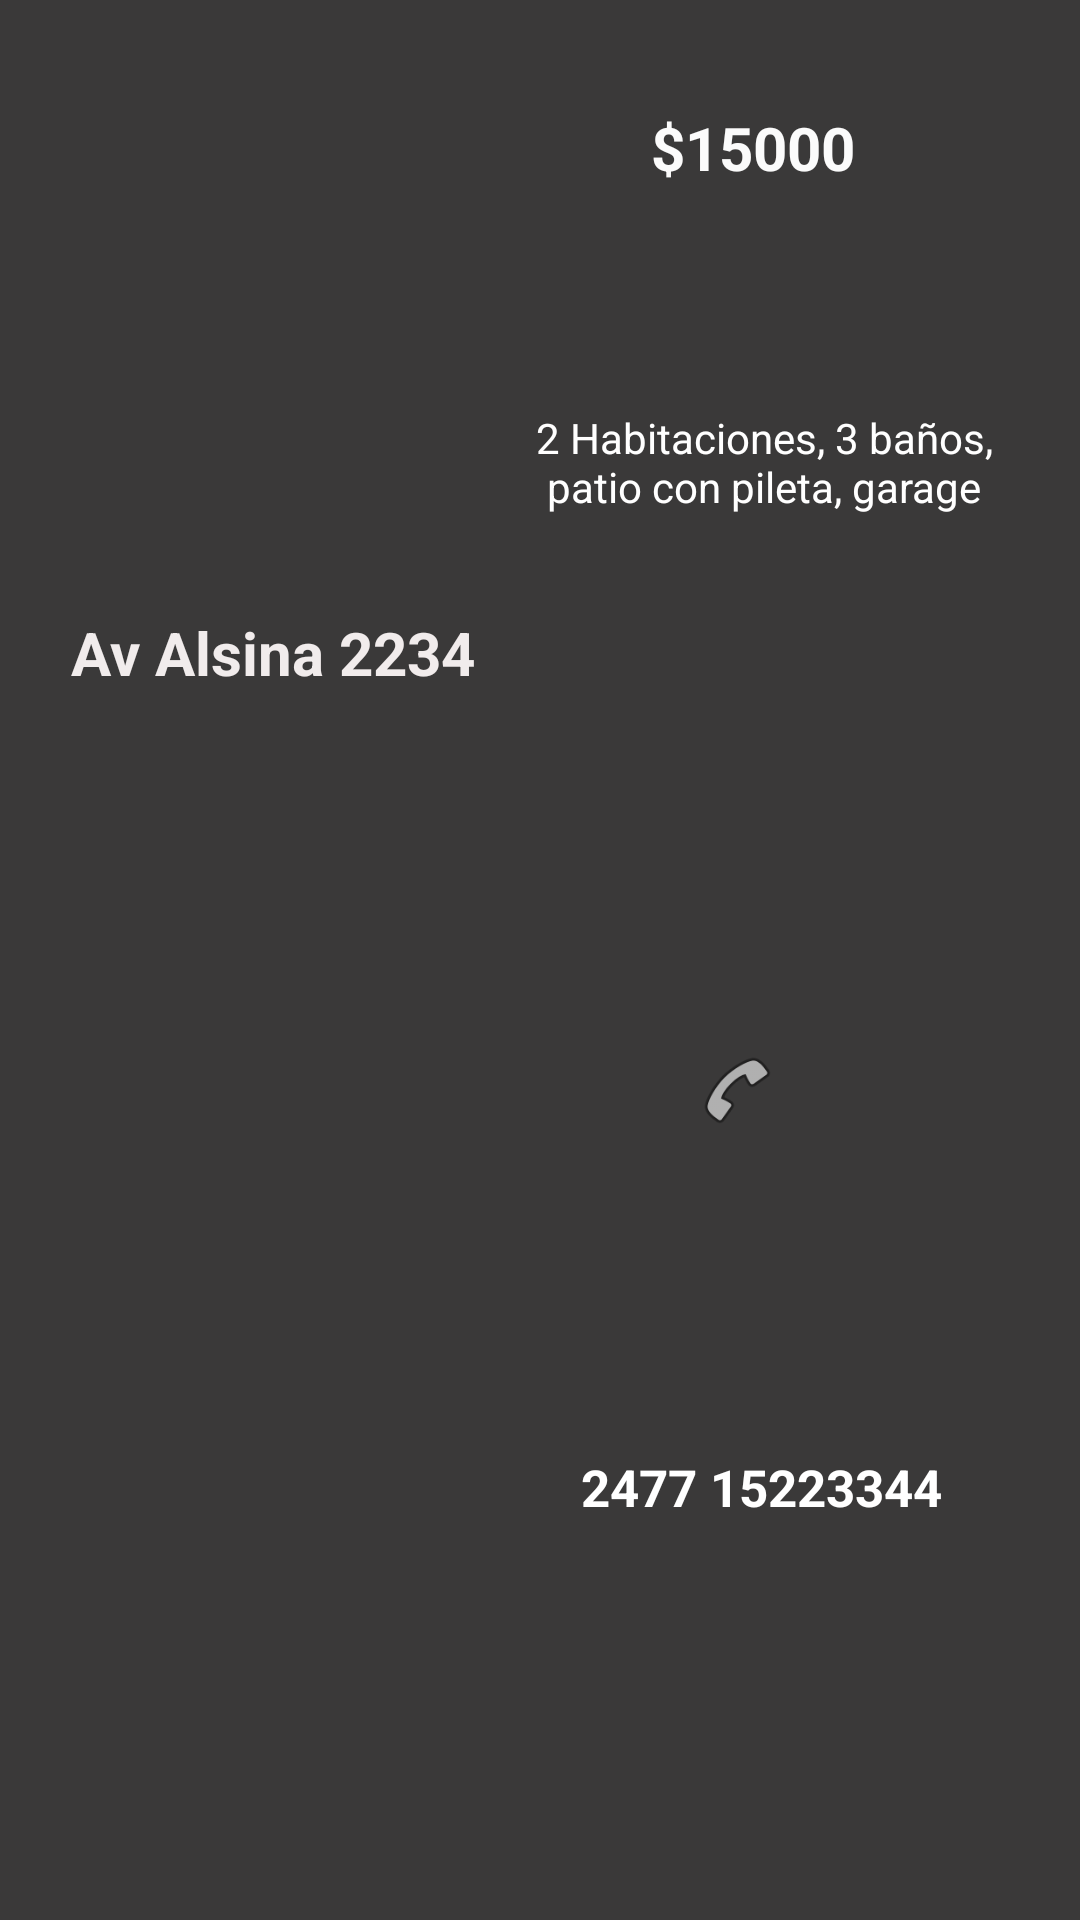

This screen was rendered from an Android layout file. Write that file and the resources it references.
<!-- AndroidManifest.xml: application theme Theme.Blogapp -->
<!-- res/layout/propiedad_item_row.xml -->
<?xml version="1.0" encoding="utf-8"?>
<androidx.constraintlayout.widget.ConstraintLayout xmlns:android="http://schemas.android.com/apk/res/android"
    xmlns:app="http://schemas.android.com/apk/res-auto"
    xmlns:tools="http://schemas.android.com/tools"
    android:layout_width="match_parent"
    android:padding="12dp"
    android:layout_marginBottom="15dp"
    android:layout_height="250dp"
    android:background="#3A3939">

    <ImageView
        android:id="@+id/profile_image"
        android:layout_width="205dp"
        android:layout_height="188dp"
        android:layout_marginStart="7dp"
        android:layout_marginTop="6dp"
        android:layout_marginEnd="192dp"
        android:layout_marginBottom="7dp"
        app:layout_constraintBottom_toBottomOf="parent"
        app:layout_constraintEnd_toEndOf="parent"
        app:layout_constraintHorizontal_bias="1.0"
        app:layout_constraintStart_toStartOf="parent"
        app:layout_constraintTop_toTopOf="parent"
        app:layout_constraintVertical_bias="1.0"
        app:srcCompat="@drawable/ic_launcher_foreground" />

    <TextView
        android:id="@+id/t_direccion"
        android:layout_width="wrap_content"
        android:layout_height="wrap_content"
        android:layout_marginTop="2dp"
        android:layout_marginBottom="12dp"
        android:text="Av Alsina 2234"
        android:textColor="#F1ECEC"
        android:textSize="20sp"
        android:textStyle="bold"
        app:layout_constraintBottom_toTopOf="@+id/profile_image"
        app:layout_constraintEnd_toEndOf="parent"
        app:layout_constraintHorizontal_bias="0.058"
        app:layout_constraintStart_toStartOf="parent"
        app:layout_constraintTop_toTopOf="parent" />

    <TextView
        android:id="@+id/t_precio"
        android:layout_width="wrap_content"
        android:layout_height="wrap_content"
        android:layout_marginStart="61dp"
        android:layout_marginEnd="72dp"
        android:text="$15000"
        android:textColor="#FBFBFB"
        android:textSize="20sp"
        android:textStyle="bold"
        app:layout_constraintBottom_toBottomOf="parent"
        app:layout_constraintEnd_toEndOf="parent"
        app:layout_constraintHorizontal_bias="0.0"
        app:layout_constraintStart_toEndOf="@+id/profile_image"
        app:layout_constraintTop_toTopOf="parent"
        app:layout_constraintVertical_bias="0.04" />

    <TextView
        android:id="@+id/t_desc"
        android:layout_width="162dp"
        android:layout_height="107dp"
        android:layout_marginStart="17dp"
        android:layout_marginEnd="12dp"
        android:layout_marginBottom="52dp"
        android:maxLength="100"
        android:maxLines="6"
        android:text="2 Habitaciones, 3 baños, patio con pileta, garage"
        android:textAlignment="center"
        android:textColor="@color/white"
        app:layout_constraintBottom_toBottomOf="parent"
        app:layout_constraintEnd_toEndOf="parent"
        app:layout_constraintHorizontal_bias="0.666"
        app:layout_constraintStart_toEndOf="@+id/profile_image"
        app:layout_constraintTop_toBottomOf="@+id/t_precio"
        app:layout_constraintVertical_bias="0.181" />

    <TextView
        android:id="@+id/t_contacto"
        android:layout_width="wrap_content"
        android:layout_height="wrap_content"
        android:layout_marginStart="37dp"
        android:text="2477 15223344"
        android:textColor="@color/white"
        android:textSize="17sp"
        android:textStyle="bold"
        app:layout_constraintBottom_toBottomOf="parent"
        app:layout_constraintEnd_toEndOf="parent"
        app:layout_constraintHorizontal_bias="0.023"
        app:layout_constraintStart_toEndOf="@+id/profile_image"
        app:layout_constraintTop_toBottomOf="@+id/t_desc"
        app:layout_constraintVertical_bias="0.666" />

    <ImageView
        android:id="@+id/imageView"
        android:layout_width="28dp"
        android:layout_height="28dp"
        android:layout_marginStart="81dp"
        android:layout_marginTop="2dp"
        android:layout_marginEnd="94dp"
        android:layout_marginBottom="3dp"
        app:layout_constraintBottom_toTopOf="@+id/t_contacto"
        app:layout_constraintEnd_toEndOf="parent"
        app:layout_constraintStart_toEndOf="@+id/profile_image"
        app:layout_constraintTop_toBottomOf="@+id/t_desc"
        app:srcCompat="@android:drawable/ic_menu_call" />
</androidx.constraintlayout.widget.ConstraintLayout>
<!-- resources referenced by this layout -->
<resources>
  <style name="Theme.Blogapp" parent="Theme.MaterialComponents.Light.NoActionBar">
          
          <item name="colorPrimary">@color/purple_500</item>
          <item name="colorPrimaryVariant">@color/purple_700</item>
          <item name="colorOnPrimary">@color/white</item>
          
          <item name="colorSecondary">@color/teal_200</item>
          <item name="colorSecondaryVariant">@color/teal_700</item>
          <item name="colorOnSecondary">@color/black</item>
          
          <item name="android:statusBarColor">@color/black</item>
          
      </style>
  <!-- not gathered from this repository: default colours our renderer supplied (Android Studio template values) -->
  <color name="purple_500">#FF6200EE</color>
  <color name="purple_700">#FF3700B3</color>
  <color name="teal_200">#FF03DAC5</color>
  <color name="teal_700">#FF018786</color>
  <color name="black">#FF000000</color>
  <color name="white">#FFFFFFFF</color>
</resources>
